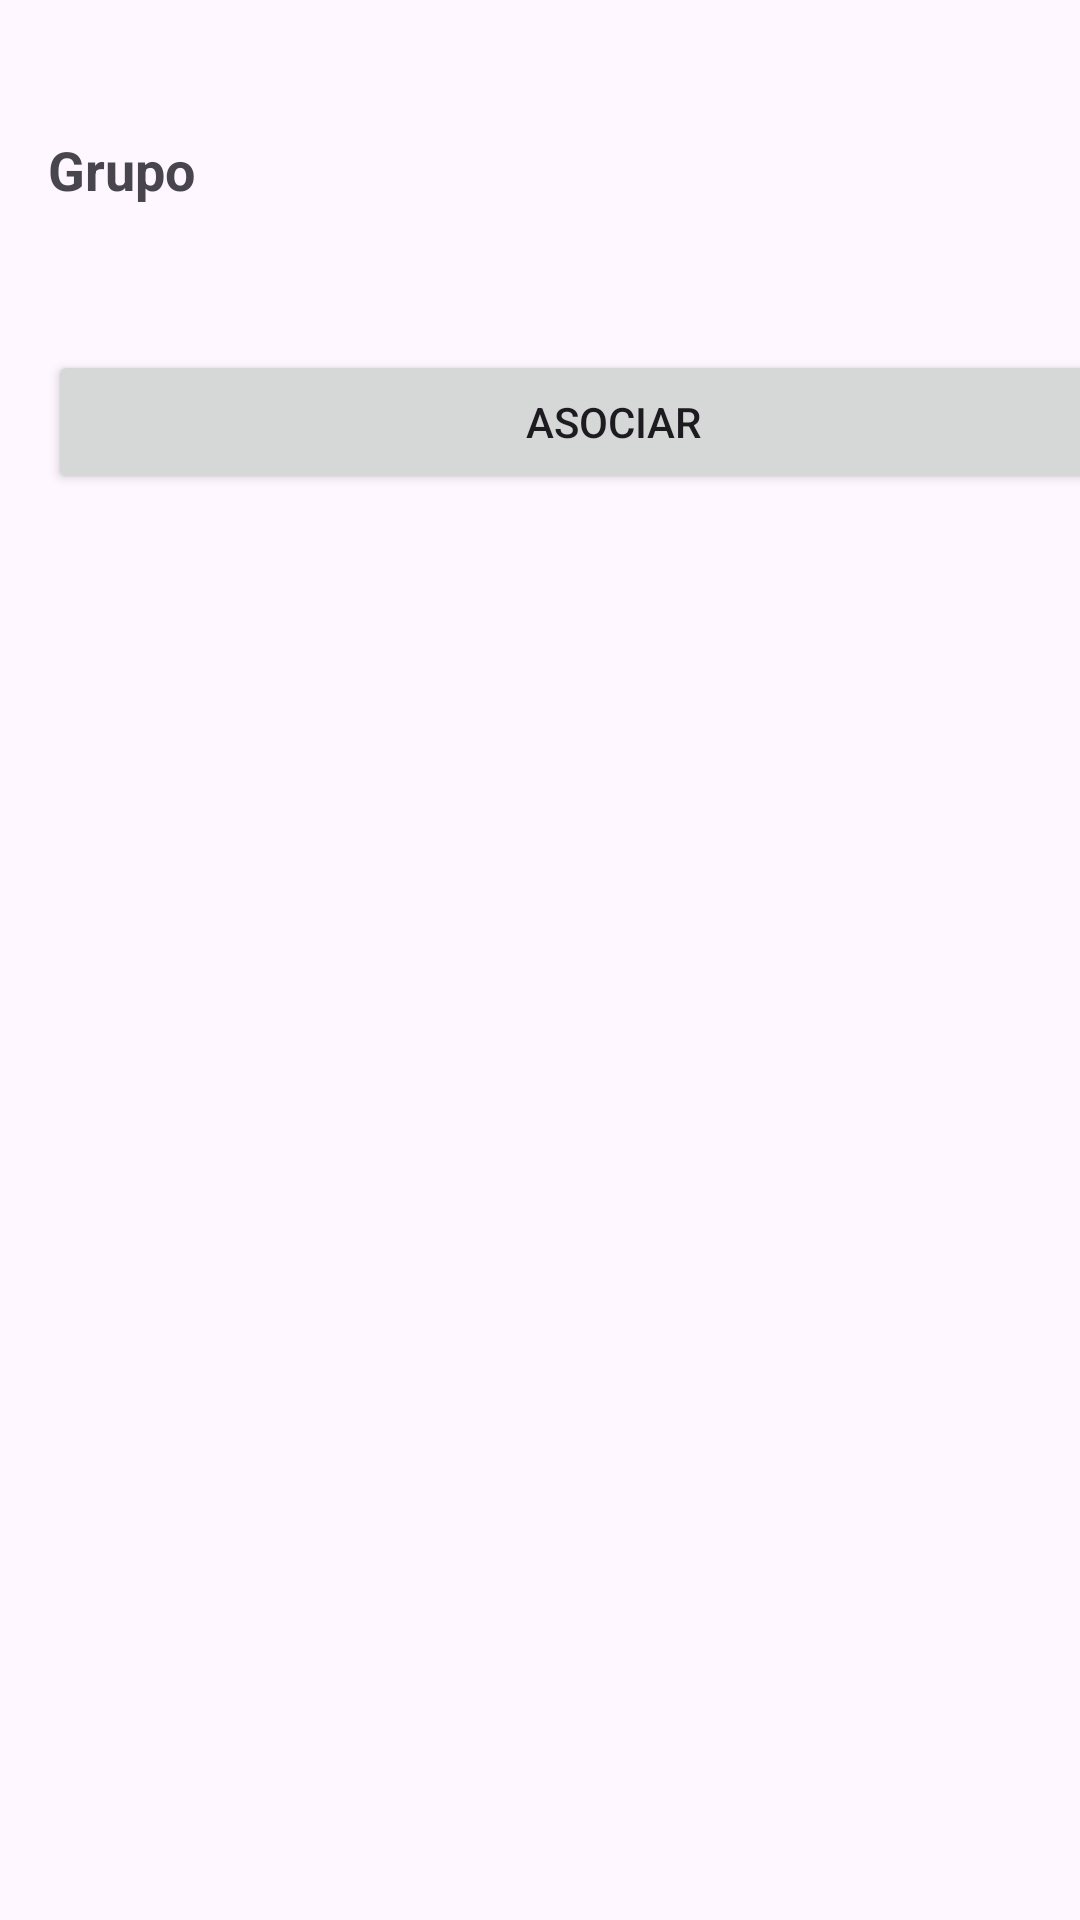

Layout XML and referenced resources for this Android screen:
<!-- AndroidManifest.xml: application theme Theme.PruebaExamenPROM -->
<!-- res/layout/asignar_a_grupo_alumno.xml -->
<?xml version="1.0" encoding="utf-8"?>
<androidx.constraintlayout.widget.ConstraintLayout xmlns:android="http://schemas.android.com/apk/res/android"
    xmlns:app="http://schemas.android.com/apk/res-auto"
    xmlns:tools="http://schemas.android.com/tools"
    android:id="@+id/asignar_grupo"
    android:layout_width="match_parent"
    android:layout_height="match_parent"
    tools:context="profesor.AsignarAlumnoAGrupo">

    <LinearLayout
        android:layout_width="409dp"
        android:layout_height="729dp"
        android:orientation="vertical"
        android:padding="16dp"
        app:layout_constraintBottom_toBottomOf="parent"
        app:layout_constraintEnd_toEndOf="parent"
        app:layout_constraintHorizontal_bias="0.0"
        app:layout_constraintStart_toStartOf="parent"
        app:layout_constraintTop_toTopOf="parent">

        <TextView
            android:layout_width="match_parent"
            android:layout_height="wrap_content"
            android:text="@string/label_alumno"
            android:textSize="18sp"
            android:textStyle="bold"
            android:layout_marginBottom="8dp" />

        <Spinner
            android:id="@+id/spinner_alumno"
            android:layout_width="match_parent"
            android:layout_height="wrap_content"
            android:layout_marginBottom="16dp" />

        <TextView
            android:layout_width="match_parent"
            android:layout_height="wrap_content"
            android:text="@string/label_grupo"
            android:textSize="18sp"
            android:textStyle="bold"
            android:layout_marginBottom="8dp" />

        <Spinner
            android:id="@+id/spinner_grupo"
            android:layout_width="match_parent"
            android:layout_height="wrap_content"
            android:layout_marginBottom="16dp" />

        <Button
            android:id="@+id/button_asociar"
            android:layout_width="match_parent"
            android:layout_height="wrap_content"
            android:text="@string/button_asociar" />
    </LinearLayout>
</androidx.constraintlayout.widget.ConstraintLayout>
<!-- resources referenced by this layout -->
<resources>
  <string name="button_asociar">Asociar</string>
  <string name="label_alumno">Alumno</string>
  <string name="label_grupo">Grupo</string>
  <style name="Theme.PruebaExamenPROM" parent="Base.Theme.PruebaExamenPROM" />
  <style name="Base.Theme.PruebaExamenPROM" parent="Theme.Material3.DayNight.NoActionBar">
          
          
      </style>
</resources>
